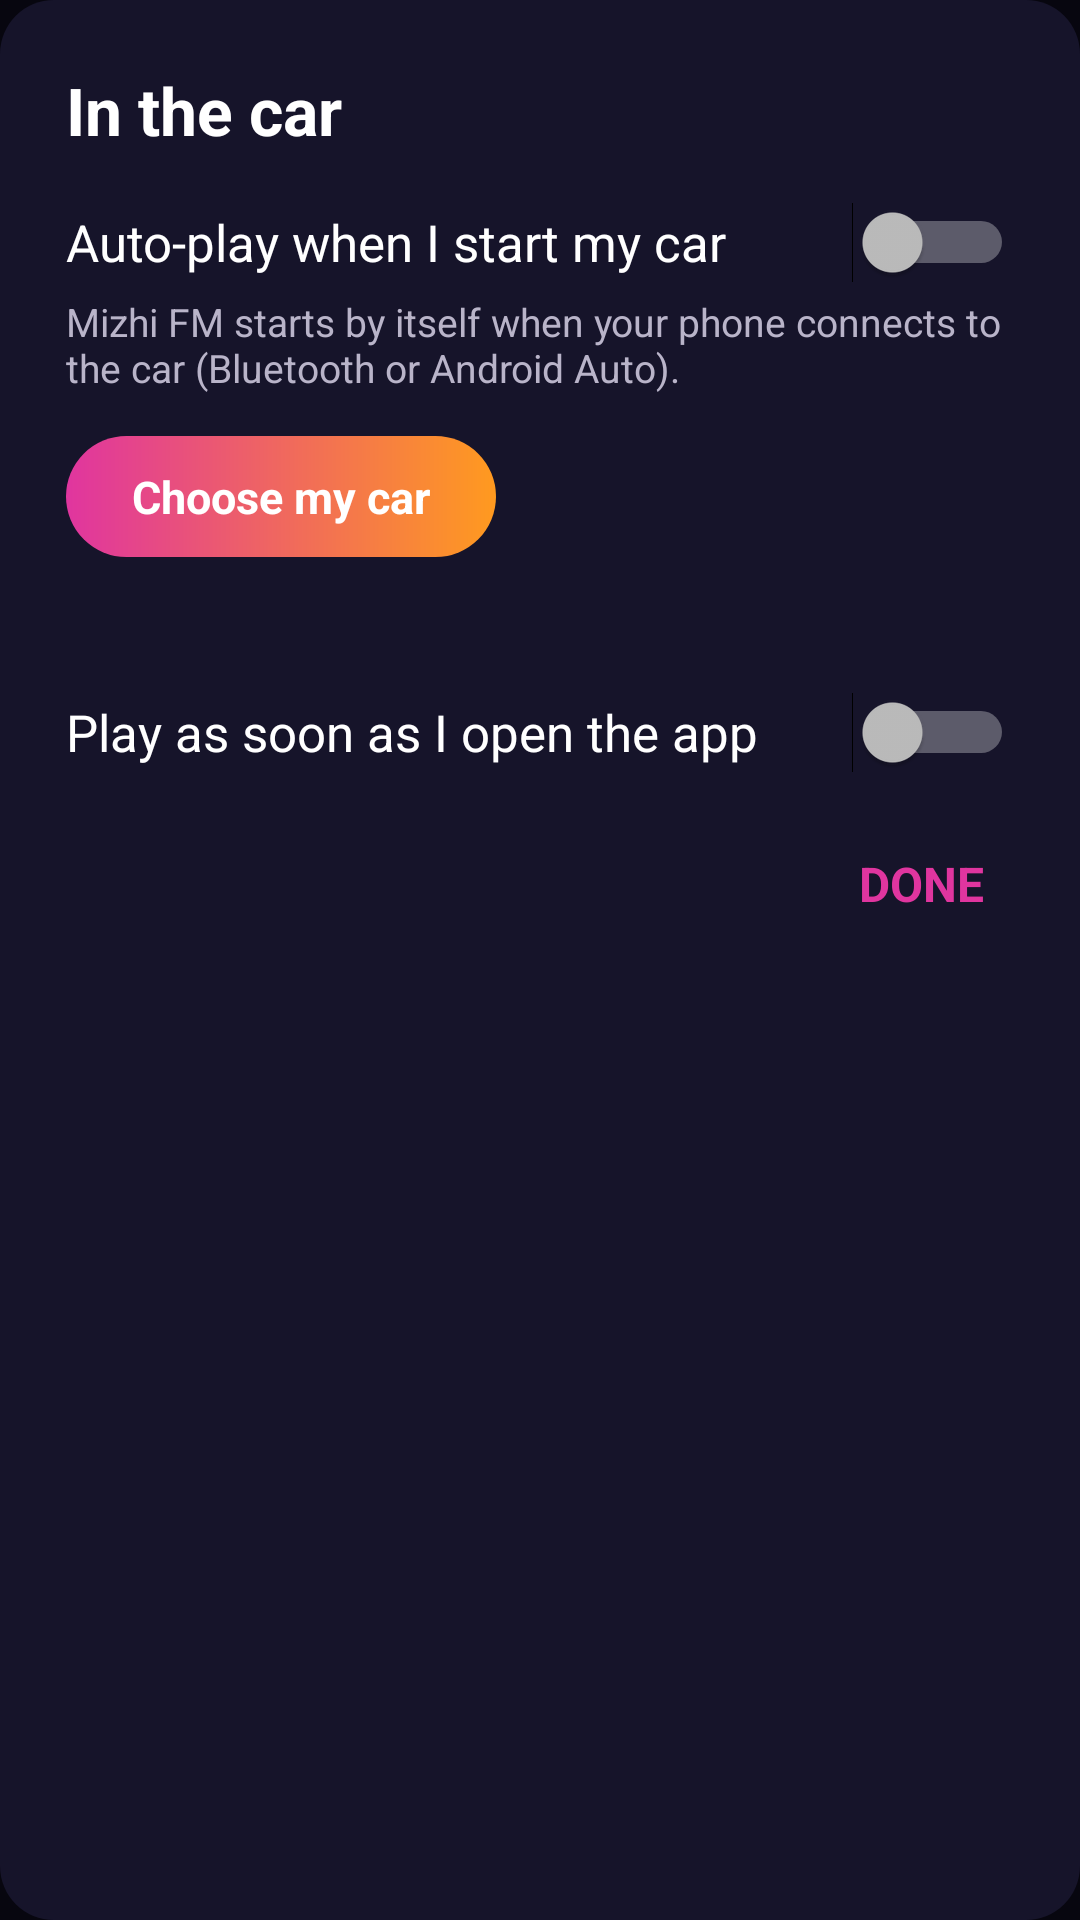

Here is an Android app screen rendered from its layout file. Give the layout XML and the strings, colors and styles it references.
<!-- AndroidManifest.xml: application theme Theme.Mizhi -->
<!-- res/layout/dialog_car.xml -->
<?xml version="1.0" encoding="utf-8"?>
<LinearLayout xmlns:android="http://schemas.android.com/apk/res/android"
    android:layout_width="match_parent"
    android:layout_height="wrap_content"
    android:background="@drawable/card"
    android:orientation="vertical"
    android:padding="22dp">

    <TextView
        android:layout_width="wrap_content"
        android:layout_height="wrap_content"
        android:text="@string/car_title"
        android:textColor="@color/text"
        android:textSize="22sp"
        android:textStyle="bold" />

    <Switch
        android:id="@+id/autoCar"
        android:layout_width="match_parent"
        android:layout_height="wrap_content"
        android:layout_marginTop="16dp"
        android:text="@string/auto_car"
        android:textColor="@color/text"
        android:textSize="17sp" />

    <TextView
        android:layout_width="match_parent"
        android:layout_height="wrap_content"
        android:layout_marginTop="4dp"
        android:text="@string/auto_car_hint"
        android:textColor="@color/muted"
        android:textSize="13sp" />

    <TextView
        android:id="@+id/pickCar"
        android:layout_width="wrap_content"
        android:layout_height="wrap_content"
        android:layout_marginTop="14dp"
        android:background="@drawable/bottom_bar"
        android:paddingLeft="22dp"
        android:paddingTop="10dp"
        android:paddingRight="22dp"
        android:paddingBottom="10dp"
        android:text="@string/pick_car"
        android:textColor="#FFFFFF"
        android:textSize="15sp"
        android:textStyle="bold" />

    <TextView
        android:id="@+id/carName"
        android:layout_width="match_parent"
        android:layout_height="wrap_content"
        android:layout_marginTop="8dp"
        android:textColor="@color/orange"
        android:textSize="14sp" />

    <Switch
        android:id="@+id/autoOpen"
        android:layout_width="match_parent"
        android:layout_height="wrap_content"
        android:layout_marginTop="18dp"
        android:text="@string/auto_open"
        android:textColor="@color/text"
        android:textSize="17sp" />

    <TextView
        android:id="@+id/carDone"
        android:layout_width="wrap_content"
        android:layout_height="wrap_content"
        android:layout_gravity="end"
        android:layout_marginTop="16dp"
        android:padding="10dp"
        android:text="@string/done"
        android:textColor="@color/magenta"
        android:textSize="16sp"
        android:textStyle="bold" />
</LinearLayout>
<!-- resources referenced by this layout -->
<resources>
  <color name="magenta">#E0359F</color>
  <color name="muted">#B9B4C9</color>
  <color name="orange">#FF9A1F</color>
  <color name="text">#FFFFFF</color>
  <!-- drawable bottom_bar (drawable) -->
  <?xml version="1.0" encoding="utf-8"?>
  <shape xmlns:android="http://schemas.android.com/apk/res/android">
      <gradient android:angle="0" android:startColor="#E0359F" android:endColor="#FF9A1F" />
      <corners android:radius="36dp" />
  </shape>
  <!-- drawable card (drawable) -->
  <?xml version="1.0" encoding="utf-8"?>
  <shape xmlns:android="http://schemas.android.com/apk/res/android">
      <solid android:color="#16142A" />
      <corners android:radius="18dp" />
  </shape>
  <string name="auto_car">Auto-play when I start my car</string>
  <string name="auto_car_hint">Mizhi FM starts by itself when your phone connects to the car (Bluetooth or Android Auto).</string>
  <string name="auto_open">Play as soon as I open the app</string>
  <string name="car_title">In the car</string>
  <string name="done">DONE</string>
  <string name="pick_car">Choose my car</string>
  <style name="Theme.Mizhi" parent="android:Theme.Material.NoActionBar">
          <item name="android:windowBackground">@color/bg</item>
          <item name="android:statusBarColor">@color/bg</item>
          <item name="android:navigationBarColor">@color/bg</item>
          <item name="android:colorAccent">@color/magenta</item>
      </style>
  <color name="bg">#07060F</color>
</resources>
